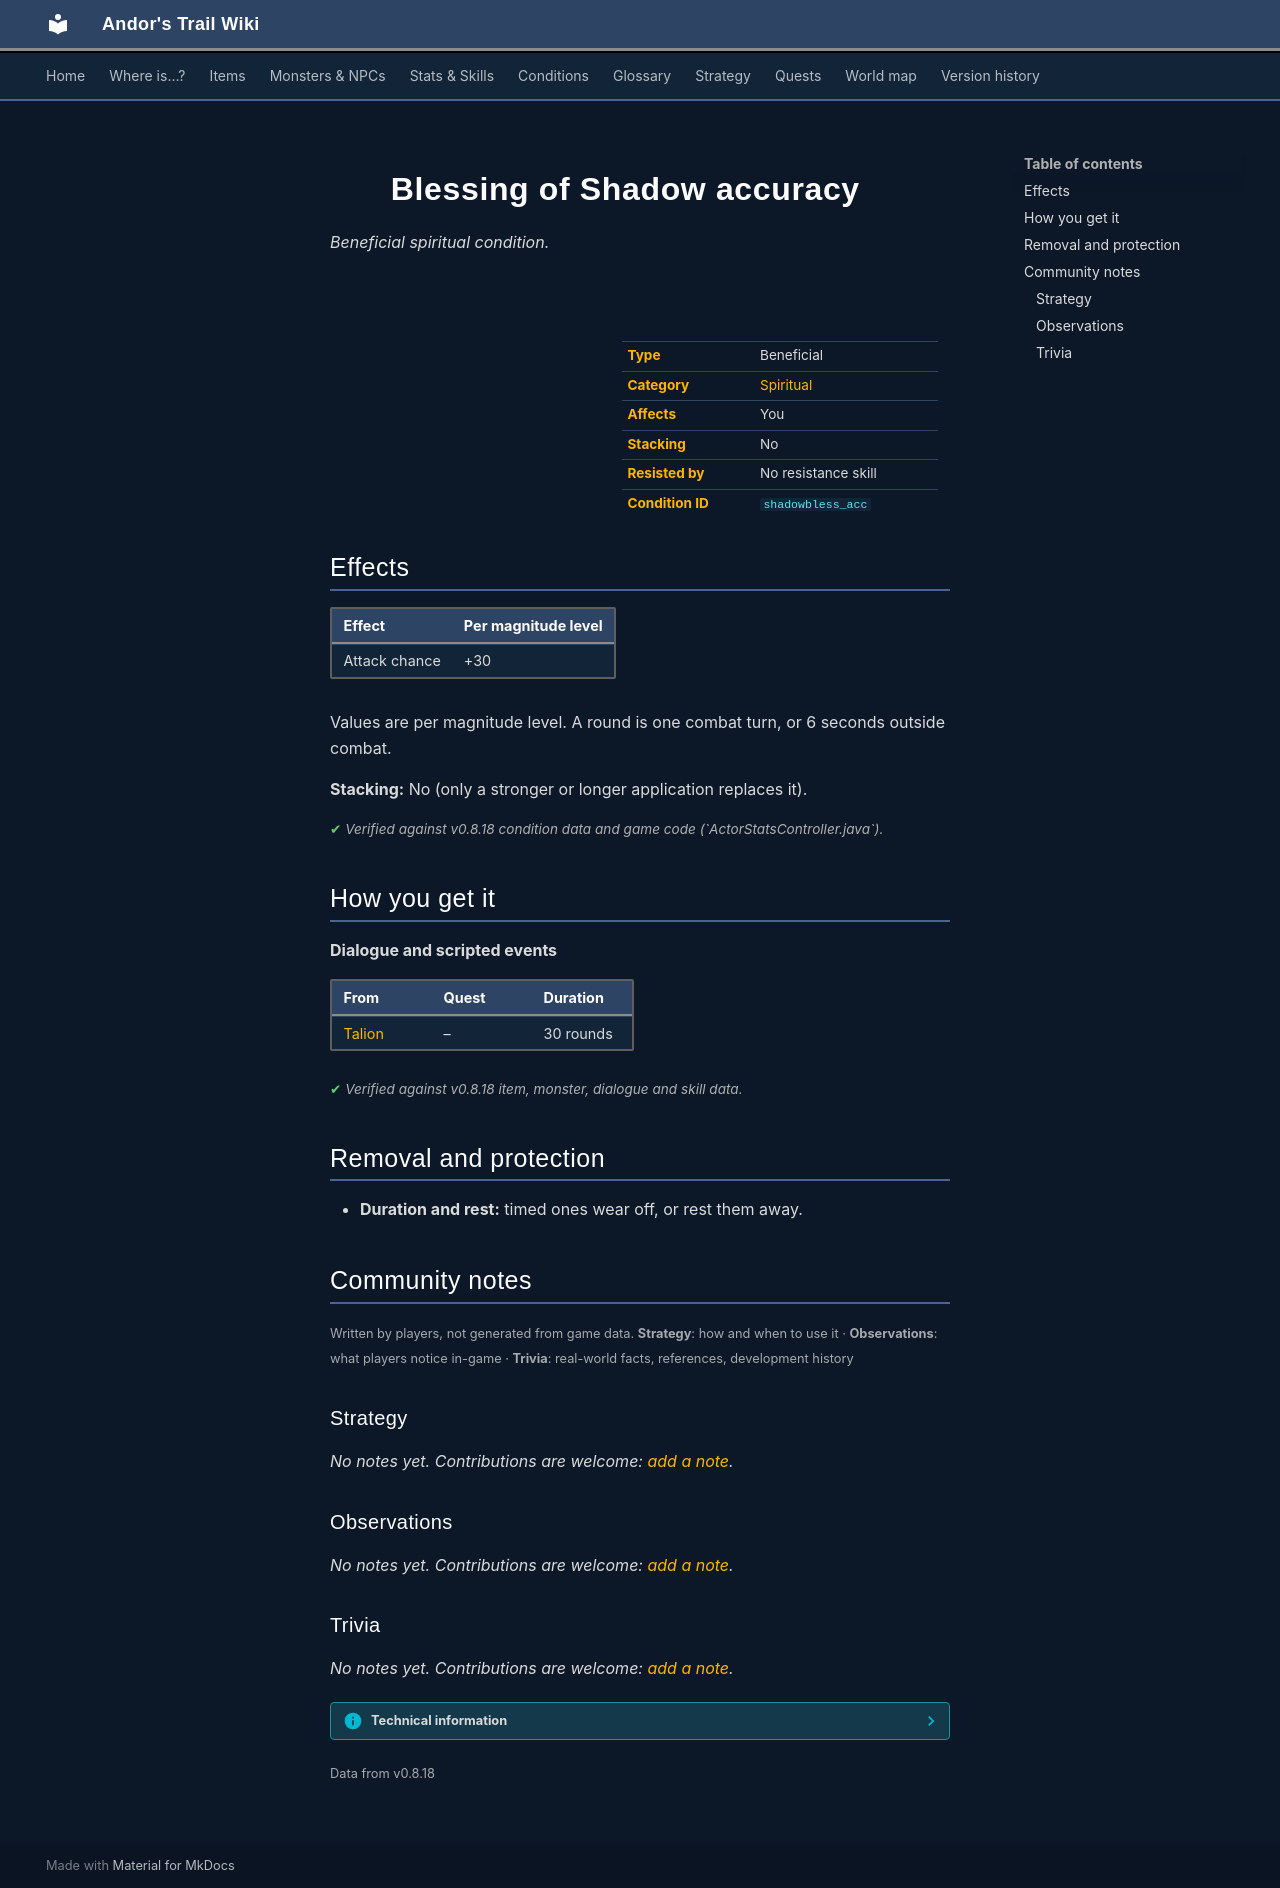

repository: asdfghjkl628/Andor-s-Trail-Wikiiii · page: conditions/shadowbless_acc/index.html · generator: mkdocs

---
description: "Blessing of Shadow accuracy is a beneficial spiritual condition in Andor's Trail: attack chance +30. Caused by: dialogue and events."
---

# ![](../assets/icons/conditions/actorconditions_1_98.png){ .sprite } Blessing of Shadow accuracy

*Beneficial spiritual condition.*

<div class="infobox" markdown>

<p class="ib-img"><img class="sprite" src="../../assets/icons/conditions/actorconditions_1_98.png" alt=""></p>

| | |
|---|---|
| **Type** | Beneficial |
| **Category** | [Spiritual](index.md#categories-and-resistance) |
| **Affects** | You |
| **Stacking** | No |
| **Resisted by** | No resistance skill |
| **Condition ID** | `shadowbless_acc` |

</div>

## Effects

| Effect | Per magnitude level |
|---|---|
| Attack chance | +30 |

Values are per magnitude level. A round is one combat turn, or 6 seconds outside combat.

**Stacking:** No (only a stronger or longer application replaces it).


<p class="verified">Verified against v0.8.18 condition data and game code (`ActorStatsController.java`).</p>

## How you get it

**Dialogue and scripted events**

| From | Quest | Duration |
|---|---|---|
| [Talion](../monsters/talion.md) | – | 30 rounds |


<p class="verified">Verified against v0.8.18 item, monster, dialogue and skill data.</p>

## Removal and protection

- **Duration and rest:** timed ones wear off, or rest them away.


## Community notes

<small>Written by players, not generated from game data. **Strategy**: how and when to use it · **Observations**: what players notice in-game · **Trivia**: real-world facts, references, development history</small>

### Strategy

*No notes yet. Contributions are welcome: [add a note](https://github.com/asdfghjkl628/Andor-s-Trail-Wikiiii/new/main/notes/conditions?filename=shadowbless_acc.md&value=%23%23%20Strategy%0A%0A%3C%21--%20how%20and%20when%20to%20use%20it%20--%3E%0A%0A%23%23%20Observations%0A%0A%3C%21--%20what%20players%20notice%20in-game%20--%3E%0A%0A%23%23%20Trivia%0A%0A%3C%21--%20real-world%20facts%2C%20references%2C%20development%20history%20--%3E%0A).*

### Observations

*No notes yet. Contributions are welcome: [add a note](https://github.com/asdfghjkl628/Andor-s-Trail-Wikiiii/new/main/notes/conditions?filename=shadowbless_acc.md&value=%23%23%20Strategy%0A%0A%3C%21--%20how%20and%20when%20to%20use%20it%20--%3E%0A%0A%23%23%20Observations%0A%0A%3C%21--%20what%20players%20notice%20in-game%20--%3E%0A%0A%23%23%20Trivia%0A%0A%3C%21--%20real-world%20facts%2C%20references%2C%20development%20history%20--%3E%0A).*

### Trivia

*No notes yet. Contributions are welcome: [add a note](https://github.com/asdfghjkl628/Andor-s-Trail-Wikiiii/new/main/notes/conditions?filename=shadowbless_acc.md&value=%23%23%20Strategy%0A%0A%3C%21--%20how%20and%20when%20to%20use%20it%20--%3E%0A%0A%23%23%20Observations%0A%0A%3C%21--%20what%20players%20notice%20in-game%20--%3E%0A%0A%23%23%20Trivia%0A%0A%3C%21--%20real-world%20facts%2C%20references%2C%20development%20history%20--%3E%0A).*


??? info "Technical information"

    | | |
    |---|---|
    | Condition ID | `shadowbless_acc` |
    | Category (internal) | `spiritual` |
    | Icon | `actorconditions_1:98` |
    | Defined in | `res/raw/actorconditions_v0611_2.json` |

    Raw data:

    ```json
    {
     "id": "shadowbless_acc",
     "iconID": "actorconditions_1:98",
     "name": "Blessing of Shadow accuracy",
     "category": "spiritual",
     "isPositive": 1,
     "abilityEffect": {
      "increaseAttackChance": 30
     }
    }
    ```


<small>Data from v0.8.18</small>
